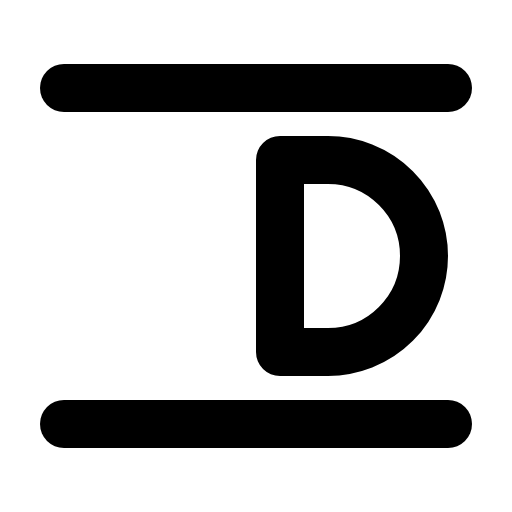
t = 0.00 s
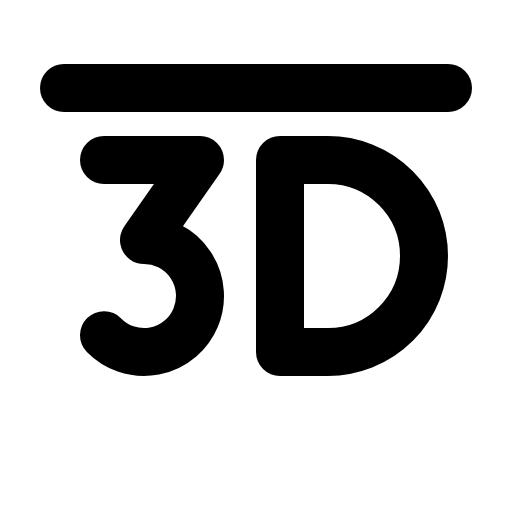
t = 0.90 s
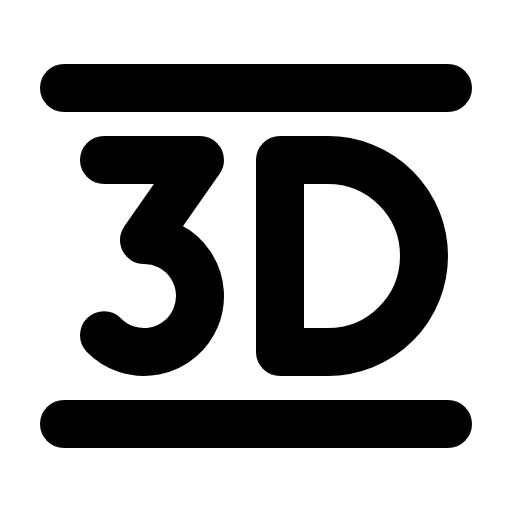
t = 1.28 s
t = 1.65 s: frame unchanged from t = 1.28 s, image omitted
t = 2.03 s: frame unchanged from t = 1.28 s, image omitted

The animated SVG that drew these frames (rendered in a browser with its animation timeline set to each time). Animation: 1 CSS @keyframes rule; one cycle of 2.40 s, repeats indefinitely.

<svg xmlns="http://www.w3.org/2000/svg" viewBox="0 0 256 256">
  <style>
    .draw-line {
      stroke-dasharray: 2000;
      stroke-dashoffset: 0;
    }
    svg:hover .draw-line {
      animation: phosphor-draw-in 1.5s ease-in-out infinite;
    }
    @keyframes phosphor-draw-in {
      0%   { stroke-dashoffset: 2000; }
      100% { stroke-dashoffset: 0; }
    }
  </style><rect width="256" height="256" fill="none"/><path d="M52,80h48L72,120a28,28,0,1,1-20,47.6" fill="none" stroke="currentColor" stroke-linecap="round" stroke-linejoin="round" stroke-width="24" class="draw-line" pathLength="1" style="animation-delay: 0s"/><path d="M140,176h24a48,48,0,0,0,0-96H140Z" fill="none" stroke="currentColor" stroke-linecap="round" stroke-linejoin="round" stroke-width="24" class="draw-line" pathLength="1" style="animation-delay: 0.3s"/><line x1="32" y1="44" x2="224" y2="44" fill="none" stroke="currentColor" stroke-linecap="round" stroke-linejoin="round" stroke-width="24" class="draw-line" pathLength="1" style="animation-delay: 0.6s"/><line x1="32" y1="212" x2="224" y2="212" fill="none" stroke="currentColor" stroke-linecap="round" stroke-linejoin="round" stroke-width="24" class="draw-line" pathLength="1" style="animation-delay: 0.9s"/></svg>
